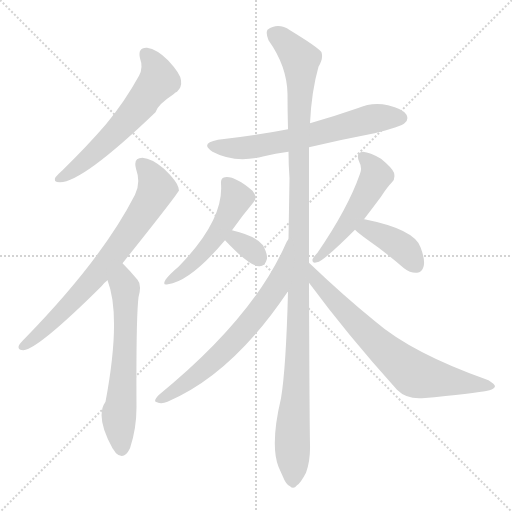
t = 0.00 s
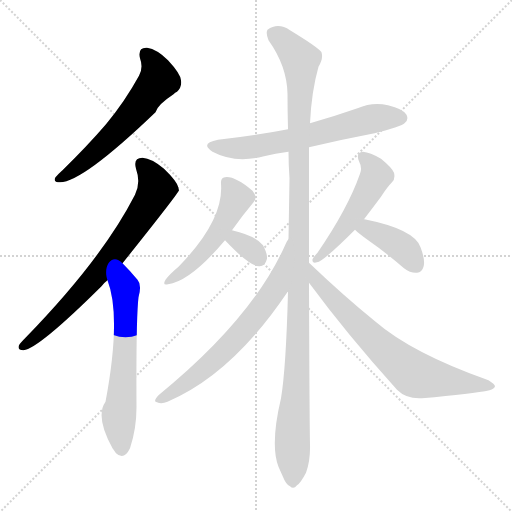
t = 1.74 s
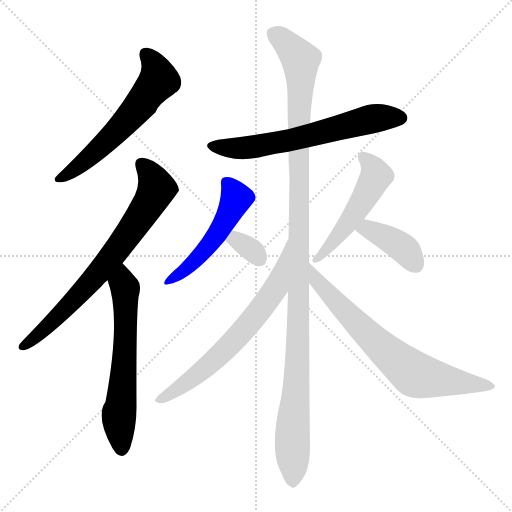
t = 3.49 s
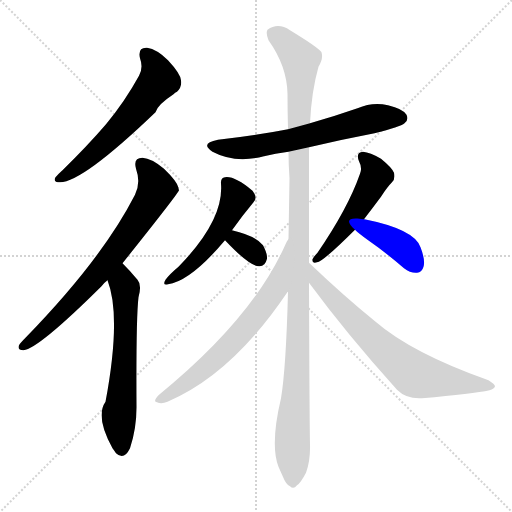
t = 5.23 s
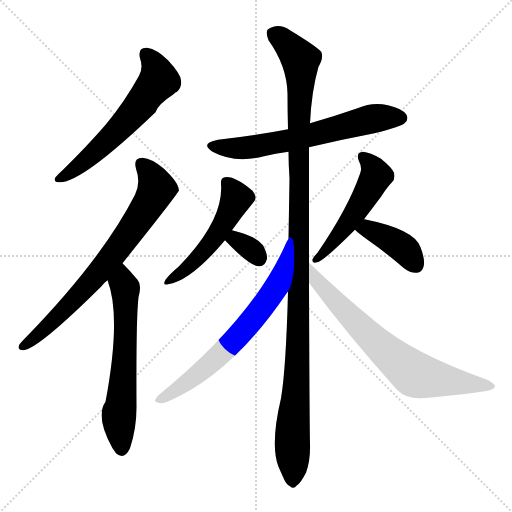
t = 6.97 s
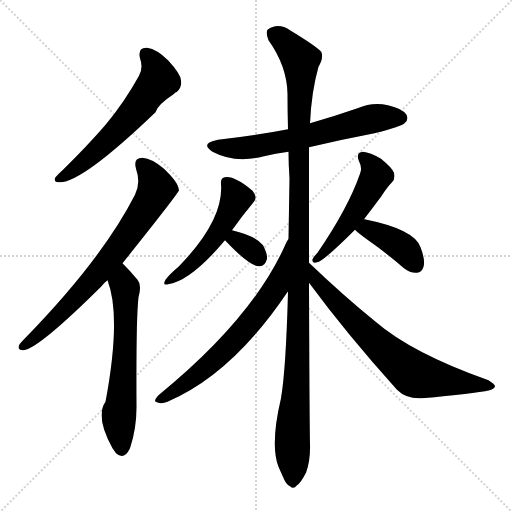
t = 8.71 s

The animated SVG that drew these frames (rendered in a browser with its animation timeline set to each time). Animation: 11 CSS @keyframes rules; one cycle of 8.71 s.

<svg version="1.1" viewBox="0 0 1024 1024" xmlns="http://www.w3.org/2000/svg">
  <g stroke="lightgray" stroke-dasharray="1,1" stroke-width="1" transform="scale(4, 4)">
    <line x1="0" y1="0" x2="256" y2="256"></line>
    <line x1="256" y1="0" x2="0" y2="256"></line>
    <line x1="128" y1="0" x2="128" y2="256"></line>
    <line x1="0" y1="128" x2="256" y2="128"></line>
  </g>
<g transform="scale(1, -1) translate(0, -900)">
   <style type="text/css">
    @keyframes keyframes0 {
      from {
       stroke: blue;
       stroke-dashoffset: 595;
       stroke-width: 128;
       }
       66% {
       animation-timing-function: step-end;
       stroke: blue;
       stroke-dashoffset: 0;
       stroke-width: 128;
       }
       to {
       stroke: black;
       stroke-width: 1024;
       }
       }
       #make-me-a-hanzi-animation-0 {
         animation: keyframes0 0.734212s both;
         animation-delay: 0.000000s;
         animation-timing-function: linear;
       }
    @keyframes keyframes1 {
      from {
       stroke: blue;
       stroke-dashoffset: 729;
       stroke-width: 128;
       }
       70% {
       animation-timing-function: step-end;
       stroke: blue;
       stroke-dashoffset: 0;
       stroke-width: 128;
       }
       to {
       stroke: black;
       stroke-width: 1024;
       }
       }
       #make-me-a-hanzi-animation-1 {
         animation: keyframes1 0.843262s both;
         animation-delay: 0.734212s;
         animation-timing-function: linear;
       }
    @keyframes keyframes2 {
      from {
       stroke: blue;
       stroke-dashoffset: 616;
       stroke-width: 128;
       }
       67% {
       animation-timing-function: step-end;
       stroke: blue;
       stroke-dashoffset: 0;
       stroke-width: 128;
       }
       to {
       stroke: black;
       stroke-width: 1024;
       }
       }
       #make-me-a-hanzi-animation-2 {
         animation: keyframes2 0.751302s both;
         animation-delay: 1.577474s;
         animation-timing-function: linear;
       }
    @keyframes keyframes3 {
      from {
       stroke: blue;
       stroke-dashoffset: 637;
       stroke-width: 128;
       }
       67% {
       animation-timing-function: step-end;
       stroke: blue;
       stroke-dashoffset: 0;
       stroke-width: 128;
       }
       to {
       stroke: black;
       stroke-width: 1024;
       }
       }
       #make-me-a-hanzi-animation-3 {
         animation: keyframes3 0.768392s both;
         animation-delay: 2.328776s;
         animation-timing-function: linear;
       }
    @keyframes keyframes4 {
      from {
       stroke: blue;
       stroke-dashoffset: 506;
       stroke-width: 128;
       }
       62% {
       animation-timing-function: step-end;
       stroke: blue;
       stroke-dashoffset: 0;
       stroke-width: 128;
       }
       to {
       stroke: black;
       stroke-width: 1024;
       }
       }
       #make-me-a-hanzi-animation-4 {
         animation: keyframes4 0.661784s both;
         animation-delay: 3.097168s;
         animation-timing-function: linear;
       }
    @keyframes keyframes5 {
      from {
       stroke: blue;
       stroke-dashoffset: 324;
       stroke-width: 128;
       }
       51% {
       animation-timing-function: step-end;
       stroke: blue;
       stroke-dashoffset: 0;
       stroke-width: 128;
       }
       to {
       stroke: black;
       stroke-width: 1024;
       }
       }
       #make-me-a-hanzi-animation-5 {
         animation: keyframes5 0.513672s both;
         animation-delay: 3.758952s;
         animation-timing-function: linear;
       }
    @keyframes keyframes6 {
      from {
       stroke: blue;
       stroke-dashoffset: 509;
       stroke-width: 128;
       }
       62% {
       animation-timing-function: step-end;
       stroke: blue;
       stroke-dashoffset: 0;
       stroke-width: 128;
       }
       to {
       stroke: black;
       stroke-width: 1024;
       }
       }
       #make-me-a-hanzi-animation-6 {
         animation: keyframes6 0.664225s both;
         animation-delay: 4.272624s;
         animation-timing-function: linear;
       }
    @keyframes keyframes7 {
      from {
       stroke: blue;
       stroke-dashoffset: 399;
       stroke-width: 128;
       }
       56% {
       animation-timing-function: step-end;
       stroke: blue;
       stroke-dashoffset: 0;
       stroke-width: 128;
       }
       to {
       stroke: black;
       stroke-width: 1024;
       }
       }
       #make-me-a-hanzi-animation-7 {
         animation: keyframes7 0.574707s both;
         animation-delay: 4.936849s;
         animation-timing-function: linear;
       }
    @keyframes keyframes8 {
      from {
       stroke: blue;
       stroke-dashoffset: 1172;
       stroke-width: 128;
       }
       79% {
       animation-timing-function: step-end;
       stroke: blue;
       stroke-dashoffset: 0;
       stroke-width: 128;
       }
       to {
       stroke: black;
       stroke-width: 1024;
       }
       }
       #make-me-a-hanzi-animation-8 {
         animation: keyframes8 1.203776s both;
         animation-delay: 5.511556s;
         animation-timing-function: linear;
       }
    @keyframes keyframes9 {
      from {
       stroke: blue;
       stroke-dashoffset: 669;
       stroke-width: 128;
       }
       69% {
       animation-timing-function: step-end;
       stroke: blue;
       stroke-dashoffset: 0;
       stroke-width: 128;
       }
       to {
       stroke: black;
       stroke-width: 1024;
       }
       }
       #make-me-a-hanzi-animation-9 {
         animation: keyframes9 0.794434s both;
         animation-delay: 6.715332s;
         animation-timing-function: linear;
       }
    @keyframes keyframes10 {
      from {
       stroke: blue;
       stroke-dashoffset: 714;
       stroke-width: 128;
       }
       70% {
       animation-timing-function: step-end;
       stroke: blue;
       stroke-dashoffset: 0;
       stroke-width: 128;
       }
       to {
       stroke: black;
       stroke-width: 1024;
       }
       }
       #make-me-a-hanzi-animation-10 {
         animation: keyframes10 0.831055s both;
         animation-delay: 7.509766s;
         animation-timing-function: linear;
       }
</style>
<path d="M 280.0 783.5 Q 287.0 764.5 278.0 748.5 Q 250.0 697.5 212.0 651.5 Q 175.0 608.5 125.0 559.5 Q 115.0 550.5 111.0 545.5 Q 105.0 535.5 120.0 535.5 Q 165.0 535.5 311.0 675.5 Q 315.0 690.5 347.0 711.5 Q 350.0 715.5 354.0 716.5 Q 364.0 725.5 362.0 739.5 Q 361.0 752.5 336.0 779.5 Q 314.0 801.5 294.0 804.5 Q 275.0 805.5 280.0 783.5 Z" fill="lightgray"></path> 
<path d="M 245.0 373.5 Q 356.0 512.5 358.0 519.5 Q 357.0 522.5 357.0 524.5 Q 354.0 537.5 328.0 562.5 Q 303.0 583.5 285.0 584.5 Q 266.0 584.5 272.0 562.5 Q 282.0 534.5 270.0 510.5 Q 204.0 381.5 51.0 224.5 Q 41.0 214.5 38.0 209.5 Q 34.0 199.5 47.0 199.5 Q 77.0 202.5 203.0 327.5 Q 207.0 333.5 215.0 339.5 L 245.0 373.5 Z" fill="lightgray"></path> 
<path d="M 215.0 339.5 Q 243.0 267.5 211.0 96.5 Q 190.0 66.5 225.0 3.5 Q 228.0 -0.5 232.0 -6.5 Q 248.0 -21.5 260.0 3.5 Q 273.0 42.5 273.0 85.5 Q 272.0 263.5 277.0 305.5 Q 284.0 330.5 275.0 340.5 Q 260.0 358.5 245.0 373.5 C 224.0 395.5 205.0 367.5 215.0 339.5 Z" fill="lightgray"></path> 
<path d="M 618.0 605.5 Q 681.0 620.5 749.0 633.5 Q 801.0 646.5 809.0 653.5 Q 818.0 660.5 813.0 670.5 Q 806.0 682.5 776.0 689.5 Q 745.0 696.5 715.0 683.5 Q 669.0 667.5 620.0 653.5 L 576.0 641.5 Q 509.0 628.5 436.0 620.5 Q 399.0 613.5 425.0 596.5 Q 470.0 572.5 528.0 587.5 Q 550.0 593.5 577.0 596.5 L 618.0 605.5 Z" fill="lightgray"></path> 
<path d="M 464.0 439.5 Q 486.0 470.5 507.0 495.5 Q 516.0 505.5 505.0 518.5 Q 469.0 548.5 450.0 545.5 Q 441.0 544.5 442.0 532.5 Q 448.0 459.5 357.0 366.5 Q 339.0 351.5 331.0 340.5 Q 324.0 328.5 336.0 331.5 Q 381.0 337.5 450.0 419.5 L 464.0 439.5 Z" fill="lightgray"></path> 
<path d="M 450.0 419.5 Q 499.0 367.5 518.0 367.5 Q 530.0 366.5 534.0 382.5 Q 535.0 392.5 526.0 409.5 Q 511.0 428.5 464.0 439.5 C 435.0 446.5 429.0 441.5 450.0 419.5 Z" fill="lightgray"></path> 
<path d="M 728.0 461.5 Q 744.0 482.5 762.0 506.5 Q 774.0 525.5 784.0 535.5 Q 791.0 542.5 788.0 554.5 Q 784.0 564.5 762.0 582.5 Q 740.0 595.5 726.0 596.5 Q 711.0 595.5 718.0 577.5 Q 725.0 564.5 720.0 552.5 Q 696.0 483.5 635.0 394.5 Q 628.0 387.5 625.0 381.5 Q 624.0 372.5 634.0 375.5 Q 646.0 376.5 710.0 440.5 L 728.0 461.5 Z" fill="lightgray"></path> 
<path d="M 710.0 440.5 Q 717.0 433.5 735.0 420.5 Q 771.0 395.5 808.0 363.5 Q 821.0 353.5 834.0 354.5 Q 844.0 355.5 847.0 366.5 Q 851.0 379.5 841.0 405.5 Q 829.0 441.5 729.0 461.5 L 728.0 461.5 C 698.0 466.5 688.0 460.5 710.0 440.5 Z" fill="lightgray"></path> 
<path d="M 618.0 374.5 Q 618.0 489.5 618.0 605.5 L 620.0 653.5 Q 623.0 717.5 637.0 766.5 Q 647.0 782.5 643.0 795.5 Q 636.0 805.5 580.0 839.5 Q 556.0 855.5 535.0 840.5 Q 531.0 834.5 537.0 819.5 Q 574.0 767.5 575.0 712.5 Q 575.0 678.5 576.0 641.5 L 577.0 596.5 Q 577.0 571.5 579.0 543.5 Q 578.0 483.5 577.0 421.5 L 576.0 316.5 Q 572.0 162.5 562.0 103.5 Q 540.0 10.5 557.0 -33.5 Q 560.0 -40.5 565.0 -51.5 Q 572.0 -69.5 580.0 -72.5 Q 587.0 -79.5 594.0 -70.5 Q 601.0 -66.5 612.0 -45.5 Q 621.0 -20.5 620.0 11.5 Q 619.0 53.5 618.0 334.5 L 618.0 374.5 Z" fill="lightgray"></path> 
<path d="M 577.0 421.5 Q 574.0 418.5 572.0 413.5 Q 506.0 263.5 317.0 109.5 Q 305.0 96.5 314.0 95.5 Q 323.0 91.5 335.0 96.5 Q 464.0 151.5 574.0 314.5 Q 574.0 315.5 576.0 316.5 C 594.0 340.5 592.0 447.5 577.0 421.5 Z" fill="lightgray"></path> 
<path d="M 618.0 334.5 Q 694.0 231.5 794.0 120.5 Q 813.0 101.5 844.0 103.5 Q 947.0 112.5 979.0 119.5 Q 989.0 122.5 990.0 127.5 Q 990.0 131.5 977.0 139.5 Q 824.0 193.5 750.0 257.5 Q 687.0 308.5 618.0 374.5 C 596.0 395.5 600.0 358.5 618.0 334.5 Z" fill="lightgray"></path> 
      <clipPath id="make-me-a-hanzi-clip-0">
      <path d="M 280.0 783.5 Q 287.0 764.5 278.0 748.5 Q 250.0 697.5 212.0 651.5 Q 175.0 608.5 125.0 559.5 Q 115.0 550.5 111.0 545.5 Q 105.0 535.5 120.0 535.5 Q 165.0 535.5 311.0 675.5 Q 315.0 690.5 347.0 711.5 Q 350.0 715.5 354.0 716.5 Q 364.0 725.5 362.0 739.5 Q 361.0 752.5 336.0 779.5 Q 314.0 801.5 294.0 804.5 Q 275.0 805.5 280.0 783.5 Z" fill="lightgray"></path>
      </clipPath>
      <path clip-path="url(#make-me-a-hanzi-clip-0)" d="M 292.0 790.5 L 307.0 774.5 L 317.0 738.5 L 233.0 635.5 L 158.0 568.5 L 119.0 543.5 " fill="none" id="make-me-a-hanzi-animation-0" stroke-dasharray="467 934" stroke-linecap="round"></path>

      <clipPath id="make-me-a-hanzi-clip-1">
      <path d="M 245.0 373.5 Q 356.0 512.5 358.0 519.5 Q 357.0 522.5 357.0 524.5 Q 354.0 537.5 328.0 562.5 Q 303.0 583.5 285.0 584.5 Q 266.0 584.5 272.0 562.5 Q 282.0 534.5 270.0 510.5 Q 204.0 381.5 51.0 224.5 Q 41.0 214.5 38.0 209.5 Q 34.0 199.5 47.0 199.5 Q 77.0 202.5 203.0 327.5 Q 207.0 333.5 215.0 339.5 L 245.0 373.5 Z" fill="lightgray"></path>
      </clipPath>
      <path clip-path="url(#make-me-a-hanzi-clip-1)" d="M 283.0 570.5 L 305.0 544.5 L 313.0 522.5 L 278.0 460.5 L 235.0 399.5 L 162.0 313.5 L 92.0 244.5 L 46.0 208.5 " fill="none" id="make-me-a-hanzi-animation-1" stroke-dasharray="601 1202" stroke-linecap="round"></path>

      <clipPath id="make-me-a-hanzi-clip-2">
      <path d="M 215.0 339.5 Q 243.0 267.5 211.0 96.5 Q 190.0 66.5 225.0 3.5 Q 228.0 -0.5 232.0 -6.5 Q 248.0 -21.5 260.0 3.5 Q 273.0 42.5 273.0 85.5 Q 272.0 263.5 277.0 305.5 Q 284.0 330.5 275.0 340.5 Q 260.0 358.5 245.0 373.5 C 224.0 395.5 205.0 367.5 215.0 339.5 Z" fill="lightgray"></path>
      </clipPath>
      <path clip-path="url(#make-me-a-hanzi-clip-2)" d="M 245.0 363.5 L 251.0 318.5 L 251.0 221.5 L 238.0 73.5 L 244.0 4.5 " fill="none" id="make-me-a-hanzi-animation-2" stroke-dasharray="488 976" stroke-linecap="round"></path>

      <clipPath id="make-me-a-hanzi-clip-3">
      <path d="M 618.0 605.5 Q 681.0 620.5 749.0 633.5 Q 801.0 646.5 809.0 653.5 Q 818.0 660.5 813.0 670.5 Q 806.0 682.5 776.0 689.5 Q 745.0 696.5 715.0 683.5 Q 669.0 667.5 620.0 653.5 L 576.0 641.5 Q 509.0 628.5 436.0 620.5 Q 399.0 613.5 425.0 596.5 Q 470.0 572.5 528.0 587.5 Q 550.0 593.5 577.0 596.5 L 618.0 605.5 Z" fill="lightgray"></path>
      </clipPath>
      <path clip-path="url(#make-me-a-hanzi-clip-3)" d="M 428.0 609.5 L 488.0 603.5 L 579.0 619.5 L 743.0 662.5 L 802.0 664.5 " fill="none" id="make-me-a-hanzi-animation-3" stroke-dasharray="509 1018" stroke-linecap="round"></path>

      <clipPath id="make-me-a-hanzi-clip-4">
      <path d="M 464.0 439.5 Q 486.0 470.5 507.0 495.5 Q 516.0 505.5 505.0 518.5 Q 469.0 548.5 450.0 545.5 Q 441.0 544.5 442.0 532.5 Q 448.0 459.5 357.0 366.5 Q 339.0 351.5 331.0 340.5 Q 324.0 328.5 336.0 331.5 Q 381.0 337.5 450.0 419.5 L 464.0 439.5 Z" fill="lightgray"></path>
      </clipPath>
      <path clip-path="url(#make-me-a-hanzi-clip-4)" d="M 455.0 533.5 L 473.0 503.5 L 444.0 446.5 L 394.0 382.5 L 339.0 339.5 " fill="none" id="make-me-a-hanzi-animation-4" stroke-dasharray="378 756" stroke-linecap="round"></path>

      <clipPath id="make-me-a-hanzi-clip-5">
      <path d="M 450.0 419.5 Q 499.0 367.5 518.0 367.5 Q 530.0 366.5 534.0 382.5 Q 535.0 392.5 526.0 409.5 Q 511.0 428.5 464.0 439.5 C 435.0 446.5 429.0 441.5 450.0 419.5 Z" fill="lightgray"></path>
      </clipPath>
      <path clip-path="url(#make-me-a-hanzi-clip-5)" d="M 464.0 417.5 L 472.0 420.5 L 483.0 414.5 L 518.0 383.5 " fill="none" id="make-me-a-hanzi-animation-5" stroke-dasharray="196 392" stroke-linecap="round"></path>

      <clipPath id="make-me-a-hanzi-clip-6">
      <path d="M 728.0 461.5 Q 744.0 482.5 762.0 506.5 Q 774.0 525.5 784.0 535.5 Q 791.0 542.5 788.0 554.5 Q 784.0 564.5 762.0 582.5 Q 740.0 595.5 726.0 596.5 Q 711.0 595.5 718.0 577.5 Q 725.0 564.5 720.0 552.5 Q 696.0 483.5 635.0 394.5 Q 628.0 387.5 625.0 381.5 Q 624.0 372.5 634.0 375.5 Q 646.0 376.5 710.0 440.5 L 728.0 461.5 Z" fill="lightgray"></path>
      </clipPath>
      <path clip-path="url(#make-me-a-hanzi-clip-6)" d="M 726.0 585.5 L 745.0 567.5 L 752.0 548.5 L 749.0 541.5 L 690.0 443.5 L 632.0 381.5 " fill="none" id="make-me-a-hanzi-animation-6" stroke-dasharray="381 762" stroke-linecap="round"></path>

      <clipPath id="make-me-a-hanzi-clip-7">
      <path d="M 710.0 440.5 Q 717.0 433.5 735.0 420.5 Q 771.0 395.5 808.0 363.5 Q 821.0 353.5 834.0 354.5 Q 844.0 355.5 847.0 366.5 Q 851.0 379.5 841.0 405.5 Q 829.0 441.5 729.0 461.5 L 728.0 461.5 C 698.0 466.5 688.0 460.5 710.0 440.5 Z" fill="lightgray"></path>
      </clipPath>
      <path clip-path="url(#make-me-a-hanzi-clip-7)" d="M 718.0 443.5 L 737.0 443.5 L 799.0 409.5 L 833.0 368.5 " fill="none" id="make-me-a-hanzi-animation-7" stroke-dasharray="271 542" stroke-linecap="round"></path>

      <clipPath id="make-me-a-hanzi-clip-8">
      <path d="M 618.0 374.5 Q 618.0 489.5 618.0 605.5 L 620.0 653.5 Q 623.0 717.5 637.0 766.5 Q 647.0 782.5 643.0 795.5 Q 636.0 805.5 580.0 839.5 Q 556.0 855.5 535.0 840.5 Q 531.0 834.5 537.0 819.5 Q 574.0 767.5 575.0 712.5 Q 575.0 678.5 576.0 641.5 L 577.0 596.5 Q 577.0 571.5 579.0 543.5 Q 578.0 483.5 577.0 421.5 L 576.0 316.5 Q 572.0 162.5 562.0 103.5 Q 540.0 10.5 557.0 -33.5 Q 560.0 -40.5 565.0 -51.5 Q 572.0 -69.5 580.0 -72.5 Q 587.0 -79.5 594.0 -70.5 Q 601.0 -66.5 612.0 -45.5 Q 621.0 -20.5 620.0 11.5 Q 619.0 53.5 618.0 334.5 L 618.0 374.5 Z" fill="lightgray"></path>
      </clipPath>
      <path clip-path="url(#make-me-a-hanzi-clip-8)" d="M 547.0 834.5 L 601.0 780.5 L 599.0 295.5 L 585.0 -58.5 " fill="none" id="make-me-a-hanzi-animation-8" stroke-dasharray="1044 2088" stroke-linecap="round"></path>

      <clipPath id="make-me-a-hanzi-clip-9">
      <path d="M 577.0 421.5 Q 574.0 418.5 572.0 413.5 Q 506.0 263.5 317.0 109.5 Q 305.0 96.5 314.0 95.5 Q 323.0 91.5 335.0 96.5 Q 464.0 151.5 574.0 314.5 Q 574.0 315.5 576.0 316.5 C 594.0 340.5 592.0 447.5 577.0 421.5 Z" fill="lightgray"></path>
      </clipPath>
      <path clip-path="url(#make-me-a-hanzi-clip-9)" d="M 570.0 407.5 L 574.0 399.5 L 568.0 393.5 L 552.0 325.5 L 498.0 251.5 L 413.0 165.5 L 320.0 101.5 " fill="none" id="make-me-a-hanzi-animation-9" stroke-dasharray="541 1082" stroke-linecap="round"></path>

      <clipPath id="make-me-a-hanzi-clip-10">
      <path d="M 618.0 334.5 Q 694.0 231.5 794.0 120.5 Q 813.0 101.5 844.0 103.5 Q 947.0 112.5 979.0 119.5 Q 989.0 122.5 990.0 127.5 Q 990.0 131.5 977.0 139.5 Q 824.0 193.5 750.0 257.5 Q 687.0 308.5 618.0 374.5 C 596.0 395.5 600.0 358.5 618.0 334.5 Z" fill="lightgray"></path>
      </clipPath>
      <path clip-path="url(#make-me-a-hanzi-clip-10)" d="M 623.0 367.5 L 631.0 341.5 L 673.0 294.5 L 771.0 197.5 L 822.0 156.5 L 851.0 145.5 L 983.0 126.5 " fill="none" id="make-me-a-hanzi-animation-10" stroke-dasharray="586 1172" stroke-linecap="round"></path>

</g>
</svg>
